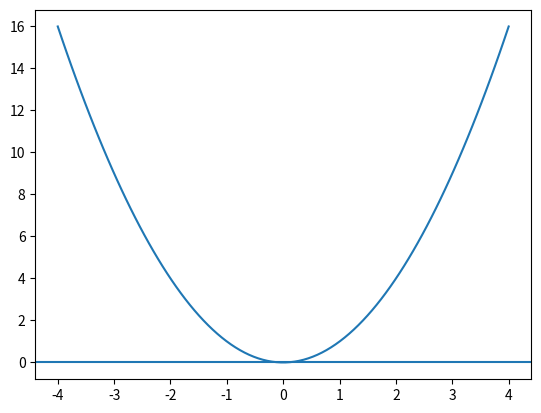

Here is the Python script that generated this plot:
import numpy as np
import matplotlib.pyplot as plt


def f(x):
    return  x**2#Função definida

def df(x):
    return 2*x#Derivada da  função

xvalues = np.linspace(-4,4,100) # Vetor de 100 valores de x de -4 a 4
yvalues = f(xvalues) #f(x) literalmente dos 100 valores

plt.axhline(0)
plt.plot(xvalues,yvalues) #plot

delta = 1e-10 #pequeno delta que define quando o algoritmo para

rvalues = np.linspace(-5,5,100) #Vetor de valores igualmente espaçacos de -5 a 5. Serão usados como valores iniciais
ivalues = np.linspace(-5,5,100) #Vetor igual acima mas para a parte complexa
#os valores -5,5 se baseam no intervalo que suspeita que está raiz, no exemplo foi -5 a 5.

roots = [] # vetor das raizes

#Feito de um modo que o vetor raizes nao tem valores duplicados

for r in rvalues:
    for i in ivalues:
        guess = r + i*1j
        for n in range(1000):#parada por iterações
            next_guess = guess -f(guess)/df(guess)
            if abs(next_guess - guess) < delta: # abs vai virar modulo
                already_in = False
                for root in roots:#checa se raiz n esta no vetor
                    if abs(next_guess - root) < delta: # se a diferença for menor que delta é a mesma raiz pras limitações do algoritmo
                        already_in = True
                        break

                if not already_in:#se a raiz não estiver
                    roots.append(next_guess)
                break
            guess = next_guess

print(roots)


















#Parte do Vídeo em que ele usa valores iniciais tendenciosos
#guess = 0 #Chute Inicial pode ser Complexo para gerar as raízes complexas
#while abs(f(guess)) > delta: #abs provavelmente vai virar um modulo vetorial
#    guess = guess - f(guess)/df(guess) #literalmente newton
#print(guess)
#
#for n in range(1000): #Parada por iterações 
#    next_guess = guess - f(guess)/df(guess)
#    if abs(next_guess - guess) < delta:
#        print(next_guess)
#        break
#    guess = next_guess 